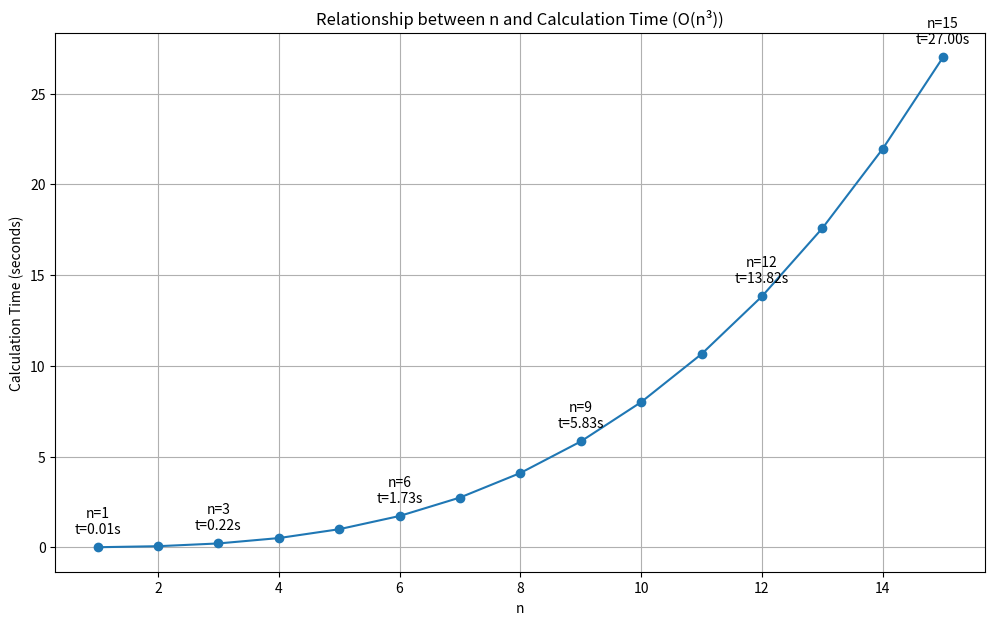

Write the Python code that produced this figure.
# 演習問題 1.2 (3)
"""
計算量がnの3乗に比例する方法を用いて計算機で計算したとき、
n=5で1秒で結果が得られた。実行時間は計算量のみに依存する
としたとき、n=15では何秒かかると予想されるか。
※計算量がnの階乗に比例する方法のn=10の場合は、Exercises_1-2-1.py
※計算量がnの階乗に比例する方法のn=15の場合は、Exercises_1-2-2.py
"""

import matplotlib.pyplot as plt

def calculate_time(n):
    # n=5のとき1秒かかると仮定し、それを基準に他のnの値に対する時間を計算
    return (n**3) / (5**3)

# nの値の範囲を1から15に設定
n_values = range(1, 16)

# 各nに対する計算時間を計算
times = [calculate_time(n) for n in n_values]

# グラフをプロット
plt.figure(figsize=(12, 7))
plt.plot(n_values, times, marker='o')
plt.title('Relationship between n and Calculation Time (O(n³))')
plt.xlabel('n')
plt.ylabel('Calculation Time (seconds)')
plt.grid(True)

# 各点にラベルを付ける
for i, (n, t) in enumerate(zip(n_values, times)):
    if n % 3 == 0 or n == 1:  # n が 3 の倍数または 1 の場合にラベルを表示
        plt.annotate(f'n={n}\nt={t:.2f}s', (n, t), textcoords="offset points", xytext=(0,10), ha='center')

plt.show()

# 結果を表示
print("n\tCalculation Time (seconds)")
for n, t in zip(n_values, times):
    print(f"{n}\t{t:.2f}")

